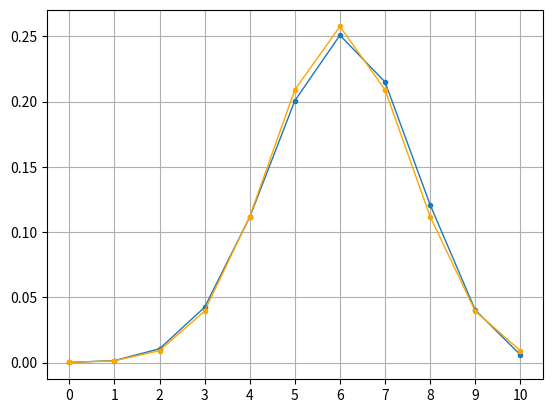

This chart was generated by the following Python code: (Note: this script raises an exception after producing the figure.)
from math import factorial, pow, pi, sqrt, exp
import matplotlib.pyplot as plt
import matplotlib.ticker as ticker

q = 0.4
p = 0.6
n = 10
k = 0
list1 = []
list2 = []
while k <= n:
    temp = (factorial(n) / (factorial(n - k) * factorial(k))) * pow(p, k) * pow(q, n - k)
    temp2 = (1 / sqrt(2 * pi * n * p * q)) * exp(-(pow(k - n * p, 2) / (2 * n * p * q)))
    list1.append(temp)
    list2.append(temp2)
    k += 1
for i in list1:
    print(i)
print("----------------------------------------------------------")
for i in list2:
    print(i)
fig, ax, = plt.subplots()
ax.plot(list1, marker='.', linewidth=1)
ax.plot(list2, marker='.', linewidth=1, color="orange")
ax.xaxis.set_major_locator(ticker.MultipleLocator(1))
ax.grid(True)
fig.savefig('мой график.png', quality=100)
